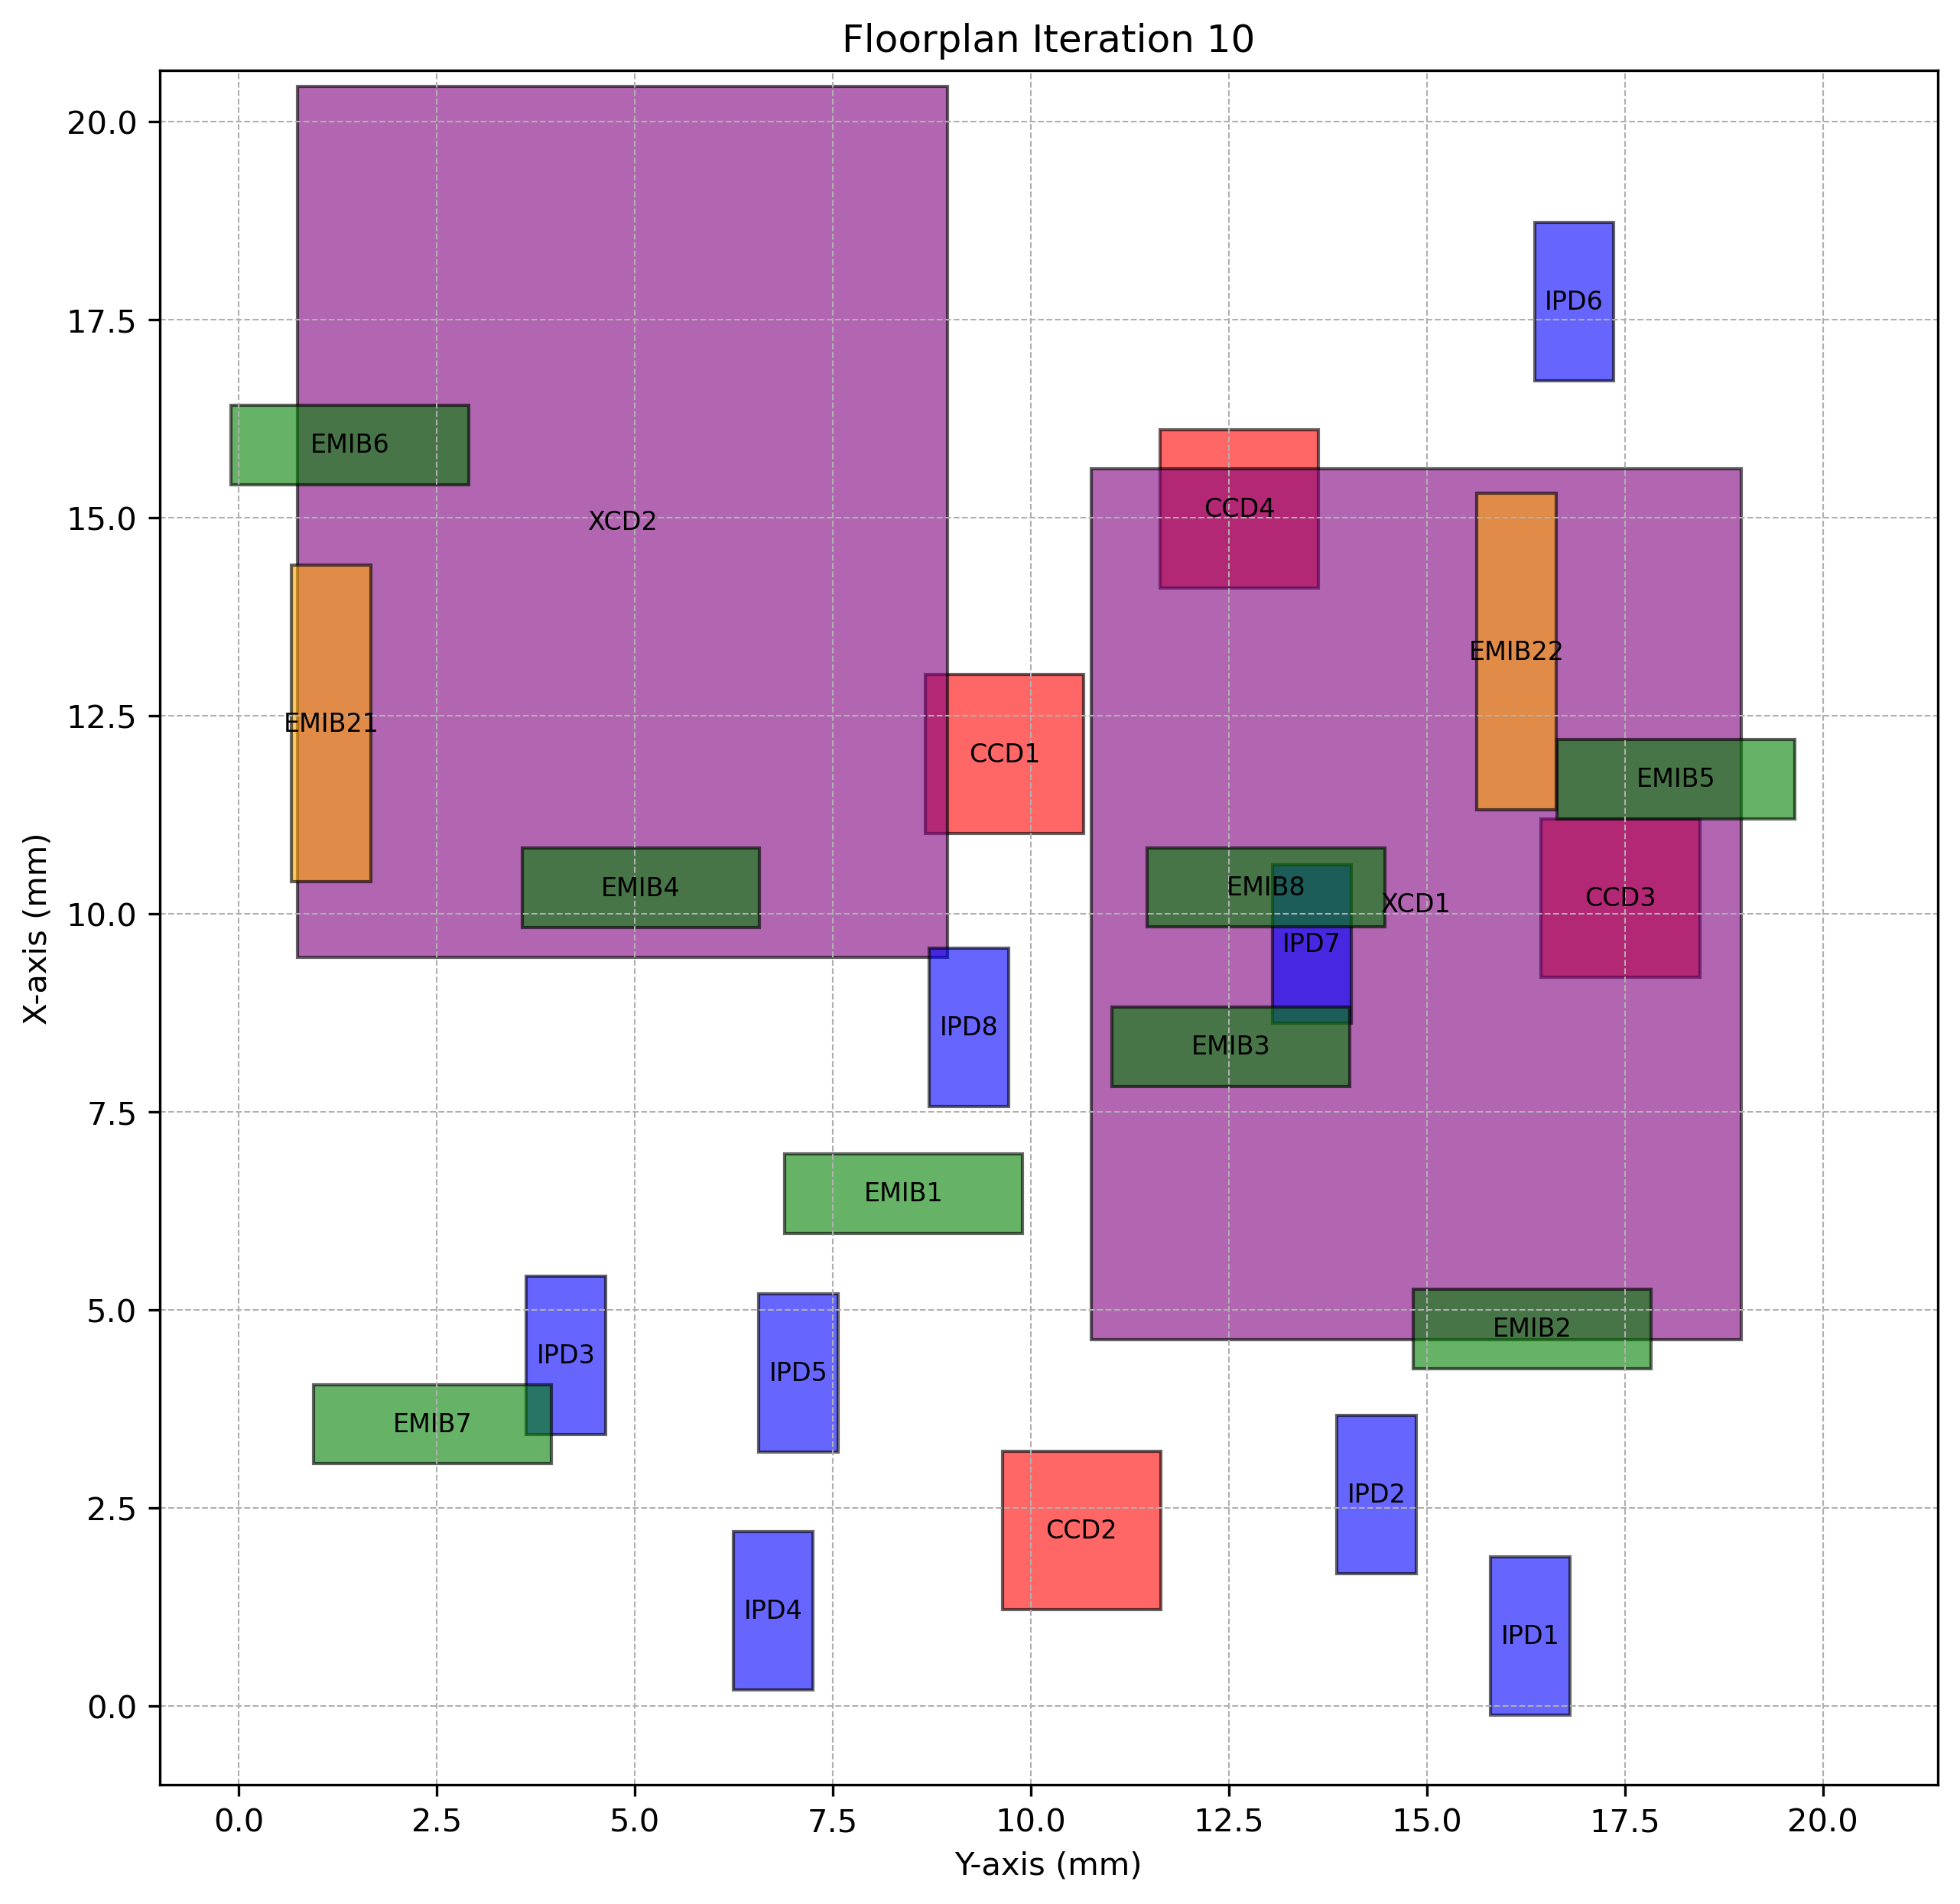

The table this chart was drawn from, first rows:
Chiplet_Type, Chiplet_Name, X_Position, Y_Position, Z_Position, Length, Breadth, Rotated
CCD, CCD1, 11.02, 8.67, 2, 2, 2.0, True
CCD, CCD2, 1.214, 9.64, 2, 2, 2.0, True
CCD, CCD3, 9.199, 16.44, 2, 2, 2.0, True
CCD, CCD4, 14.11, 11.63, 2, 2, 2.0, True
XCD, XCD1, 4.616, 10.76, 2, 11, 8.2, True
XCD, XCD2, 9.447, 0.7453, 2, 11, 8.2, True
IPD, IPD1, -0.1243, 15.81, 2, 2, 1.0, True
IPD, IPD2, 1.664, 13.86, 2, 2, 1.0, True
IPD, IPD3, 3.423, 3.632, 2, 2, 1.0, True
IPD, IPD4, 0.1986, 6.247, 2, 2, 1.0, True
IPD, IPD5, 3.204, 6.567, 2, 2, 1.0, True
IPD, IPD6, 16.73, 16.36, 2, 2, 1.0, True
IPD, IPD7, 8.614, 13.05, 2, 2, 1.0, True
IPD, IPD8, 7.56, 8.721, 2, 2, 1.0, True
EMIB, EMIB1, 5.965, 6.892, 1, 1, 3.0, False
EMIB, EMIB2, 4.256, 14.83, 1, 1, 3.0, False
EMIB, EMIB3, 7.821, 11.02, 1, 1, 3.0, False
EMIB, EMIB4, 9.826, 3.578, 1, 1, 3.0, False
EMIB, EMIB5, 11.2, 16.65, 1, 1, 3.0, False
EMIB, EMIB6, 15.42, -0.09855, 1, 1, 3.0, False
EMIB, EMIB7, 3.056, 0.9428, 1, 1, 3.0, False
EMIB, EMIB8, 9.83, 11.47, 1, 1, 3.0, False
EMIB2, EMIB21, 10.4, 0.6678, 1, 4, 1.0, True
EMIB2, EMIB22, 11.31, 15.63, 1, 4, 1.0, True
